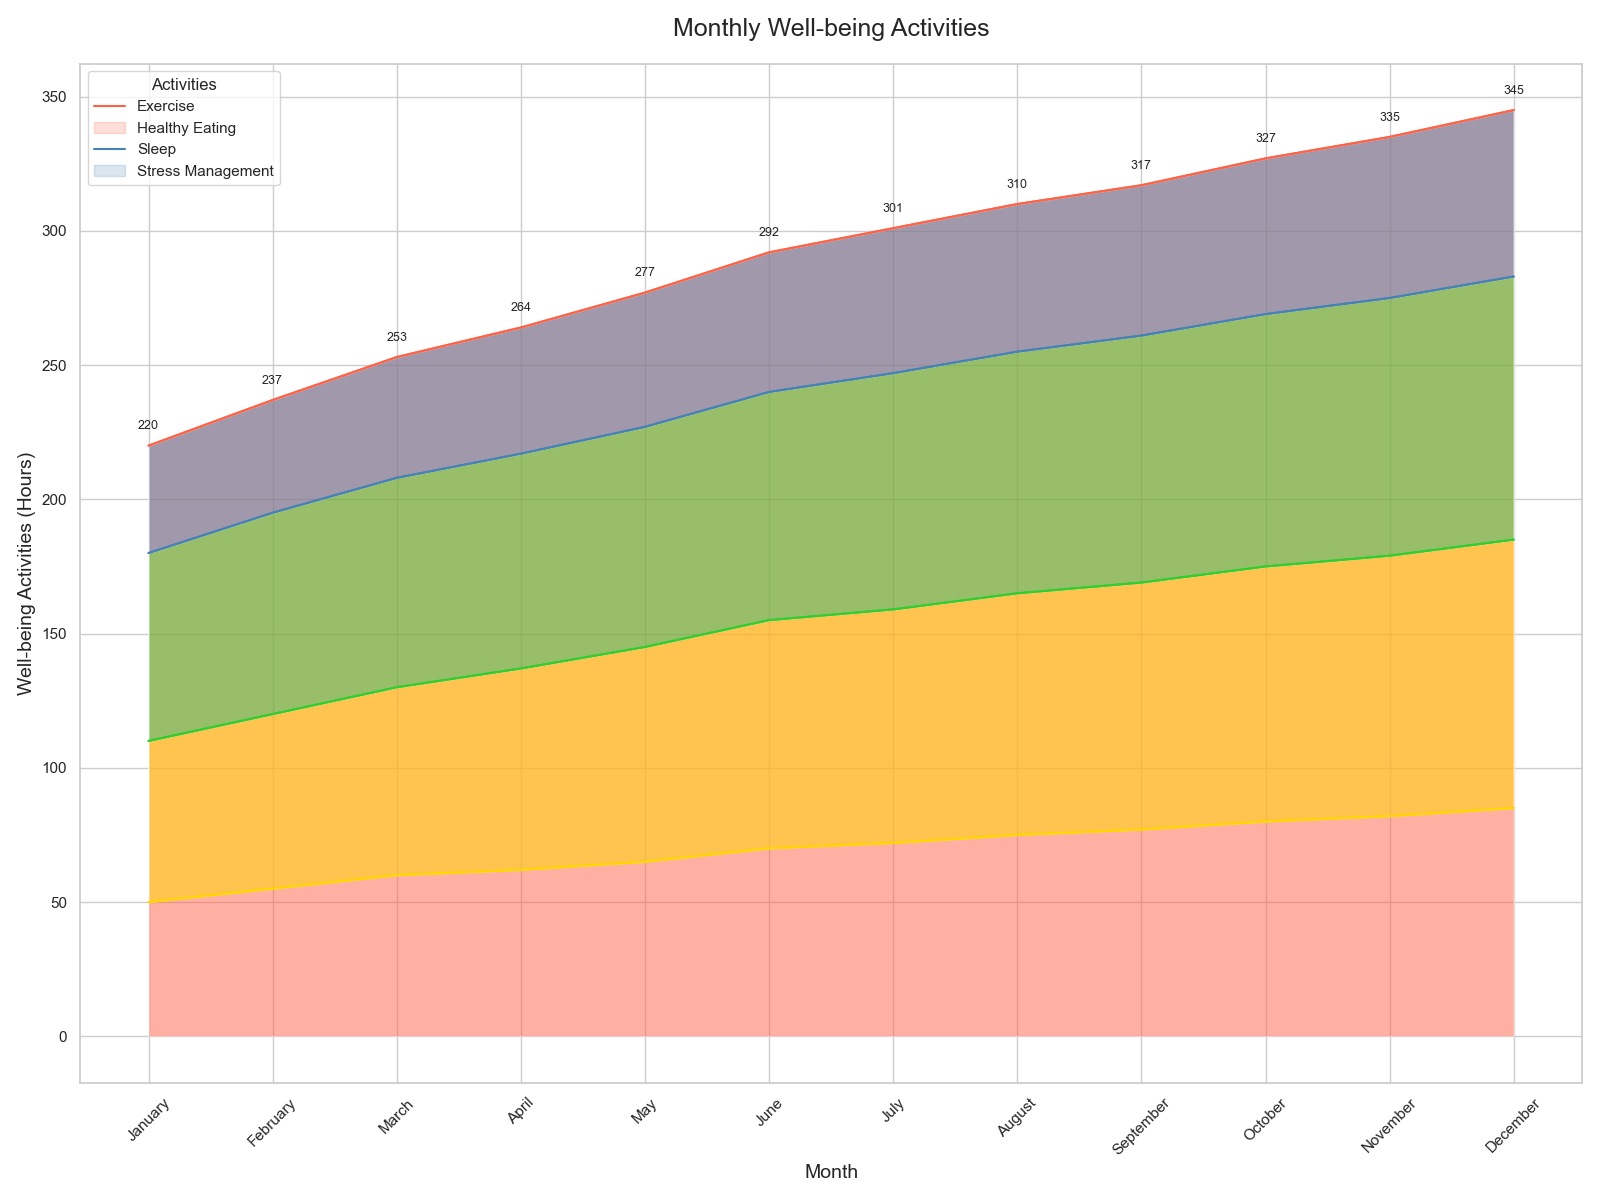

Values plotted in this chart, from the file beside it:
Month, Exercise, Healthy Eating, Sleep, Stress Management
January, 50, 60, 70, 40
February, 55, 65, 75, 42
March, 60, 70, 78, 45
April, 62, 75, 80, 47
May, 65, 80, 82, 50
June, 70, 85, 85, 52
July, 72, 87, 88, 54
August, 75, 90, 90, 55
September, 77, 92, 92, 56
October, 80, 95, 94, 58
November, 82, 97, 96, 60
December, 85, 100, 98, 62
